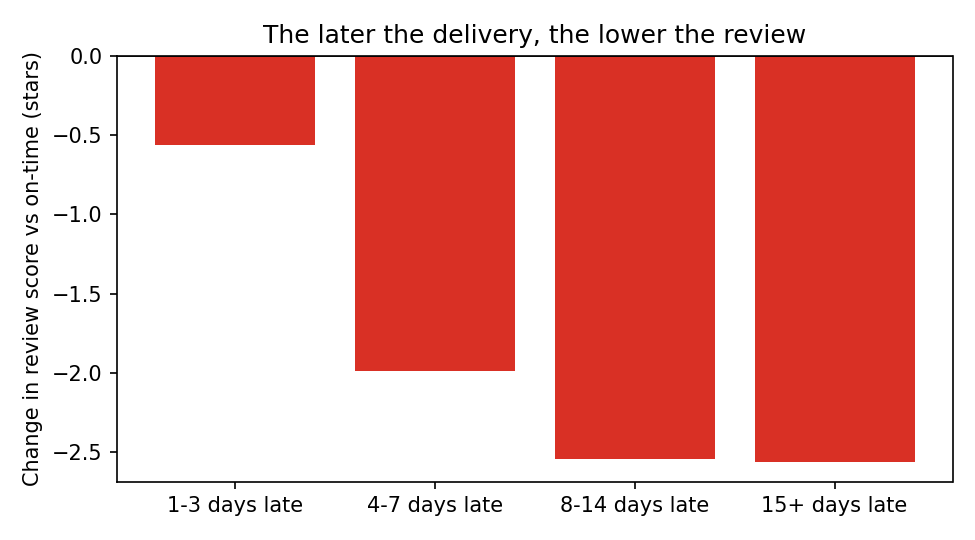

The file beside this chart, header and first rows:
group, orders, stars_change
1-3 days late, 2636, -0.559
4-7 days late, 1773, -1.988
8-14 days late, 1748, -2.545
15+ days late, 1504, -2.561
